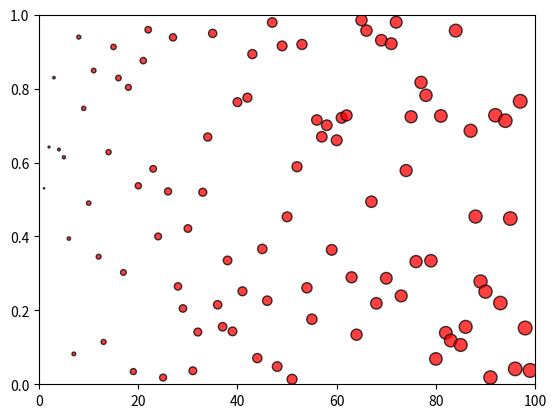

The script that saved this image:
%matplotlib notebook

# Import Dependencies
import random
import matplotlib.pyplot as plt
import numpy as np

# The maximum x value for our chart will be 100
x_limit = 100

# List of values from 0 to 100 each value being 1 greater than the last
x_axis = np.arange(0, x_limit, 1)

# Create a random array of data that we will use for our y values
data = [random.random() for _ in x_axis]

# Tells matplotlib that we want to make a scatter plot
# The size of each point on our plot is determined by their x value
plt.scatter(x_axis, data, marker="o", facecolors="red", edgecolors="black",
            s=x_axis, alpha=0.75)

# The y limits of our scatter plot is 0 to 1
plt.ylim(0, 1)

# The x limits of our scatter plot is 0 to 100
plt.xlim(0, x_limit)

# Prints the scatter plot to the screen
plt.show()